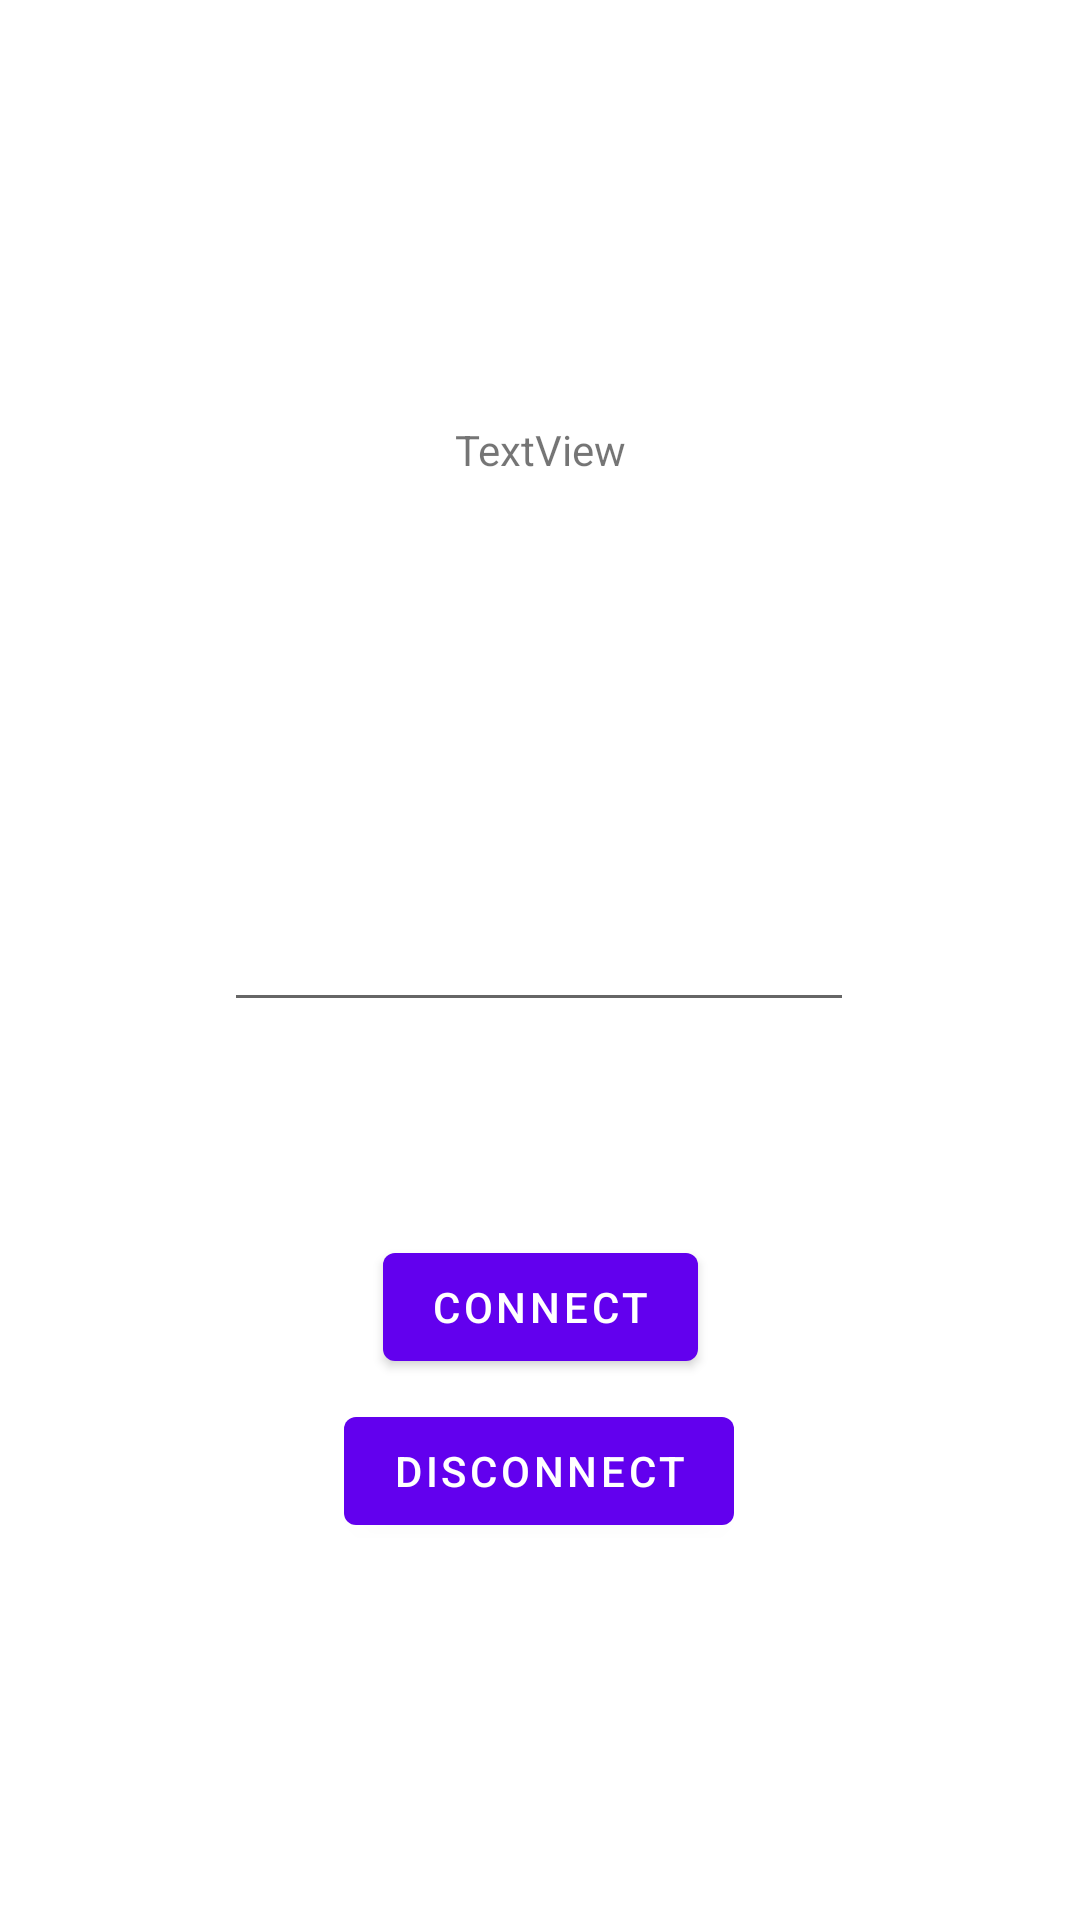

Android layout source for this screen:
<!-- AndroidManifest.xml: activity theme Theme.WorksiteSafety.NoActionBar -->
<!-- res/layout/activity_operator.xml -->
<?xml version="1.0" encoding="utf-8"?>
<androidx.constraintlayout.widget.ConstraintLayout xmlns:android="http://schemas.android.com/apk/res/android"
    xmlns:app="http://schemas.android.com/apk/res-auto"
    xmlns:tools="http://schemas.android.com/tools"
    android:layout_width="match_parent"
    android:layout_height="match_parent"
    tools:context=".view.OperatorActivity">

    <Button
        android:id="@+id/but_op_dis"
        android:layout_width="wrap_content"
        android:layout_height="wrap_content"
        android:onClick="pushDisconnect"
        android:text="Disconnect"
        app:layout_constraintBottom_toBottomOf="parent"
        app:layout_constraintEnd_toEndOf="parent"
        app:layout_constraintHorizontal_bias="0.498"
        app:layout_constraintStart_toStartOf="parent"
        app:layout_constraintTop_toBottomOf="@+id/teamNumberBox"
        app:layout_constraintVertical_bias="0.5" />

    <EditText
        android:id="@+id/teamNumberBox"
        android:layout_width="wrap_content"
        android:layout_height="wrap_content"
        android:ems="10"
        android:inputType="number"
        android:textColor="#979797"
        app:layout_constraintBottom_toBottomOf="parent"
        app:layout_constraintEnd_toEndOf="parent"
        app:layout_constraintHorizontal_bias="0.497"
        app:layout_constraintStart_toStartOf="parent"
        app:layout_constraintTop_toTopOf="parent"
        app:layout_constraintVertical_bias="0.5" />

    <Button
        android:id="@+id/but_op_conn"
        android:layout_width="wrap_content"
        android:layout_height="wrap_content"
        android:onClick="pushConnect"
        android:text="Connect"
        app:layout_constraintBottom_toTopOf="@+id/but_op_dis"
        app:layout_constraintEnd_toEndOf="parent"
        app:layout_constraintStart_toStartOf="parent"
        app:layout_constraintTop_toBottomOf="@+id/teamNumberBox"
        app:layout_constraintVertical_bias="0.914" />

    <TextView
        android:id="@+id/op_text_view"
        android:layout_width="wrap_content"
        android:layout_height="wrap_content"
        android:text="TextView"
        android:textAlignment="center"
        app:layout_constraintBottom_toTopOf="@+id/teamNumberBox"
        app:layout_constraintEnd_toEndOf="parent"
        app:layout_constraintHorizontal_bias="0.5"
        app:layout_constraintStart_toStartOf="parent"
        app:layout_constraintTop_toTopOf="parent"
        app:layout_constraintVertical_bias="0.5" />

</androidx.constraintlayout.widget.ConstraintLayout>
<!-- resources referenced by this layout -->
<resources>
  <style name="Theme.WorksiteSafety.NoActionBar">
          <item name="windowActionBar">false</item>
          <item name="windowNoTitle">true</item>
      </style>
</resources>
